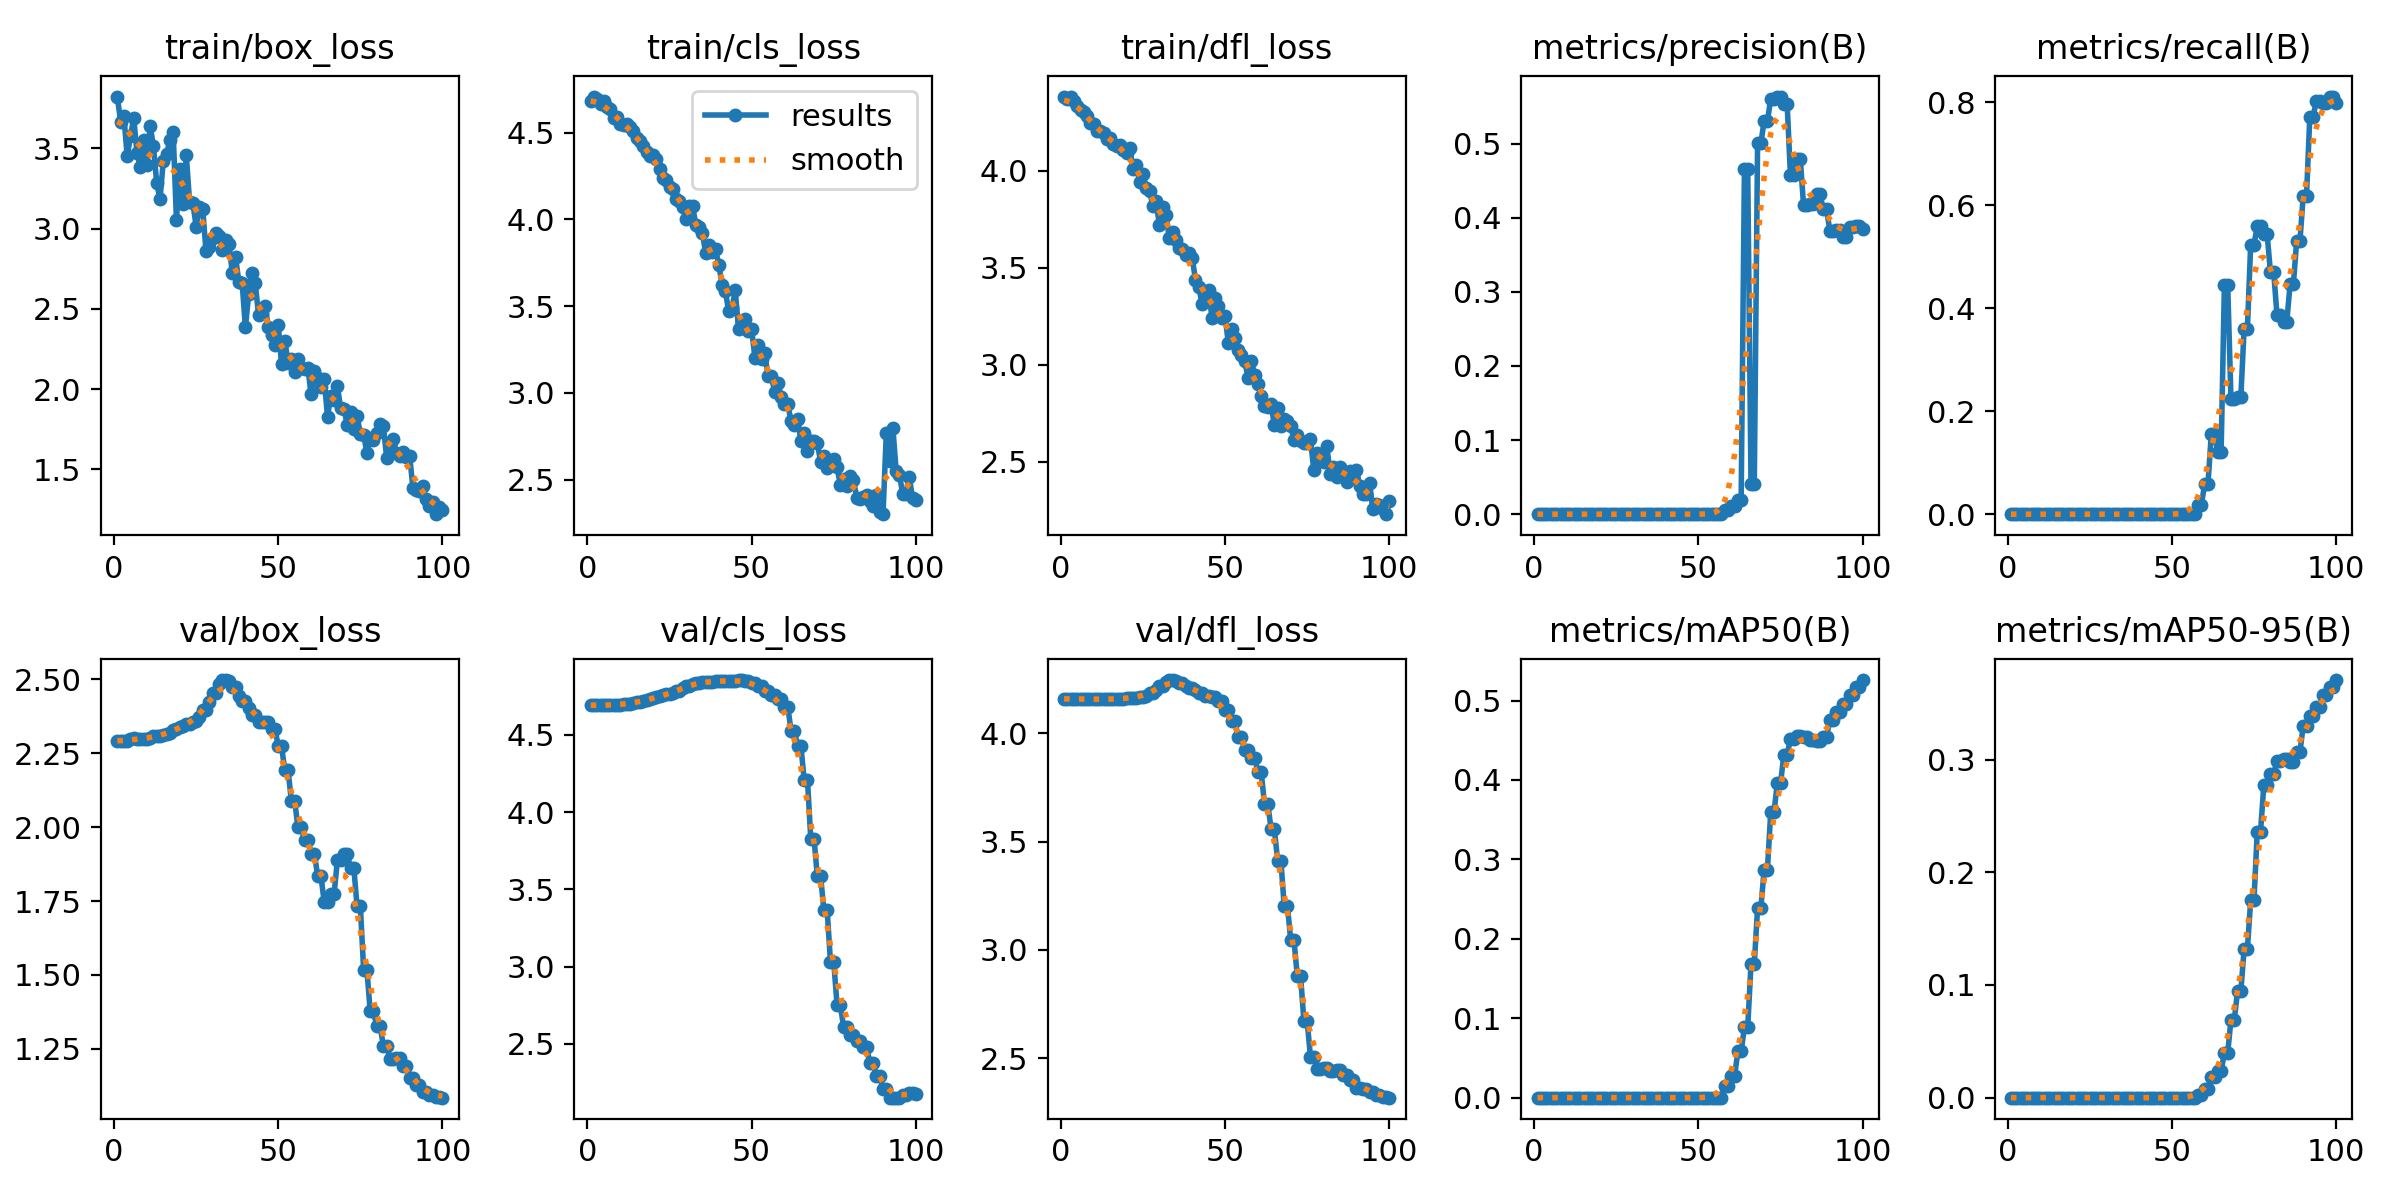

The table this chart was drawn from, first rows:
epoch, train/box_loss, train/cls_loss, train/dfl_loss, metrics/precision(B), metrics/recall(B), metrics/mAP50(B), metrics/mAP50-95(B), val/box_loss, val/cls_loss, val/dfl_loss, lr/pg0, lr/pg1, lr/pg2
1, 3.824, 4.679, 4.379, 0, 0, 0, 0, 2.291, 4.693, 4.159, 7.69e-06, 7.69e-06, 7.69e-06
2, 3.668, 4.708, 4.369, 0, 0, 0, 0, 2.291, 4.693, 4.158, 2.2842e-05, 2.2842e-05, 2.2842e-05
3, 3.703, 4.692, 4.383, 0, 0, 0, 0, 2.291, 4.69, 4.159, 3.7689e-05, 3.7689e-05, 3.7689e-05
4, 3.451, 4.667, 4.359, 0, 0, 0, 0, 2.292, 4.691, 4.159, 5.2231e-05, 5.2231e-05, 5.2231e-05
5, 3.576, 4.681, 4.334, 0, 0, 0, 0, 2.297, 4.691, 4.158, 6.6469e-05, 6.6469e-05, 6.6469e-05
6, 3.691, 4.645, 4.315, 0, 0, 0, 0, 2.302, 4.691, 4.158, 8.0403e-05, 8.0403e-05, 8.0403e-05
7, 3.469, 4.635, 4.301, 0, 0, 0, 0, 2.297, 4.693, 4.157, 9.4032e-05, 9.4032e-05, 9.4032e-05
8, 3.384, 4.586, 4.283, 0, 0, 0, 0, 2.297, 4.695, 4.157, 0.0001074, 0.0001074, 0.0001074
9, 3.555, 4.588, 4.246, 0, 0, 0, 0, 2.297, 4.696, 4.157, 0.0001204, 0.0001204, 0.0001204
10, 3.395, 4.55, 4.24, 0, 0, 0, 0, 2.299, 4.696, 4.157, 0.0001331, 0.0001331, 0.0001331
11, 3.642, 4.545, 4.204, 0, 0, 0, 0, 2.302, 4.697, 4.157, 0.0001455, 0.0001455, 0.0001455
12, 3.513, 4.548, 4.205, 0, 0, 0, 0, 2.308, 4.702, 4.157, 0.0001576, 0.0001576, 0.0001576
13, 3.283, 4.531, 4.197, 0, 0, 0, 0, 2.307, 4.702, 4.157, 0.0001694, 0.0001694, 0.0001694
14, 3.186, 4.51, 4.166, 0, 0, 0, 0, 2.308, 4.708, 4.157, 0.0001809, 0.0001809, 0.0001809
15, 3.422, 4.466, 4.167, 0, 0, 0, 0, 2.311, 4.712, 4.157, 0.0001921, 0.0001921, 0.0001921
16, 3.467, 4.45, 4.14, 0, 0, 0, 0, 2.316, 4.715, 4.157, 0.000203, 0.000203, 0.000203
17, 3.55, 4.421, 4.128, 0, 0, 0, 0, 2.319, 4.719, 4.157, 0.0002136, 0.0002136, 0.0002136
18, 3.602, 4.389, 4.135, 0, 0, 0, 0, 2.327, 4.724, 4.159, 0.0002238, 0.0002238, 0.0002238
19, 3.056, 4.364, 4.105, 0, 0, 0, 0, 2.331, 4.73, 4.16, 0.0002338, 0.0002338, 0.0002338
20, 3.371, 4.372, 4.093, 0, 0, 0, 0, 2.34, 4.736, 4.162, 0.0002435, 0.0002435, 0.0002435
21, 3.156, 4.35, 4.119, 0, 0, 0, 0, 2.341, 4.742, 4.163, 0.0002529, 0.0002529, 0.0002529
22, 3.458, 4.289, 4.008, 0, 0, 0, 0, 2.349, 4.749, 4.164, 0.0002619, 0.0002619, 0.0002619
23, 3.166, 4.24, 4.029, 0, 0, 0, 0, 2.348, 4.757, 4.165, 0.0002707, 0.0002707, 0.0002707
24, 3.16, 4.227, 3.941, 0, 0, 0, 0, 2.356, 4.762, 4.166, 0.0002791, 0.0002791, 0.0002791
25, 3.013, 4.185, 3.982, 0, 0, 0, 0, 2.361, 4.767, 4.169, 0.0002873, 0.0002873, 0.0002873
26, 3.133, 4.176, 3.913, 0, 0, 0, 0, 2.373, 4.773, 4.173, 0.0002951, 0.0002951, 0.0002951
27, 3.123, 4.116, 3.897, 0, 0, 0, 0, 2.396, 4.786, 4.185, 0.0003027, 0.0003027, 0.0003027
28, 2.859, 4.106, 3.819, 0, 0, 0, 0, 2.396, 4.786, 4.185, 0.0003099, 0.0003099, 0.0003099
29, 2.883, 4.069, 3.842, 0, 0, 0, 0, 2.423, 4.802, 4.201, 0.0003168, 0.0003168, 0.0003168
30, 2.94, 4.002, 3.721, 0, 0, 0, 0, 2.455, 4.818, 4.219, 0.0003234, 0.0003234, 0.0003234
31, 2.971, 4.074, 3.812, 0, 0, 0, 0, 2.455, 4.818, 4.219, 0.0003298, 0.0003298, 0.0003298
32, 2.956, 4.078, 3.773, 0, 0, 0, 0, 2.484, 4.831, 4.235, 0.0003358, 0.0003358, 0.0003358
33, 2.869, 3.968, 3.655, 0, 0, 0, 0, 2.498, 4.838, 4.245, 0.0003415, 0.0003415, 0.0003415
34, 2.93, 3.954, 3.687, 0, 0, 0, 0, 2.498, 4.838, 4.245, 0.0003469, 0.0003469, 0.0003469
35, 2.905, 3.92, 3.646, 0, 0, 0, 0, 2.493, 4.843, 4.242, 0.000352, 0.000352, 0.000352
36, 2.725, 3.805, 3.602, 0, 0, 0, 0, 2.476, 4.844, 4.232, 0.0003568, 0.0003568, 0.0003568
37, 2.823, 3.854, 3.595, 0, 0, 0, 0, 2.476, 4.844, 4.232, 0.0003613, 0.0003613, 0.0003613
38, 2.668, 3.809, 3.565, 0, 0, 0, 0, 2.446, 4.845, 4.218, 0.0003655, 0.0003655, 0.0003655
39, 2.663, 3.829, 3.575, 0, 0, 0, 0, 2.427, 4.847, 4.21, 0.0003694, 0.0003694, 0.0003694
40, 2.384, 3.738, 3.55, 0, 0, 0, 0, 2.427, 4.847, 4.21, 0.0003729, 0.0003729, 0.0003729
41, 2.595, 3.624, 3.438, 0, 0, 0, 0, 2.402, 4.85, 4.197, 0.0003762, 0.0003762, 0.0003762
42, 2.725, 3.587, 3.403, 0, 0, 0, 0, 2.38, 4.851, 4.185, 0.0003792, 0.0003792, 0.0003792
43, 2.659, 3.47, 3.314, 0, 0, 0, 0, 2.38, 4.851, 4.185, 0.0003819, 0.0003819, 0.0003819
44, 2.463, 3.486, 3.344, 0, 0, 0, 0, 2.357, 4.85, 4.172, 0.0003842, 0.0003842, 0.0003842
45, 2.471, 3.591, 3.386, 0, 0, 0, 0, 2.357, 4.85, 4.172, 0.0003863, 0.0003863, 0.0003863
46, 2.52, 3.369, 3.244, 0, 0, 0, 0, 2.356, 4.855, 4.166, 0.000388, 0.000388, 0.000388
47, 2.385, 3.403, 3.343, 0, 0, 0, 0, 2.356, 4.855, 4.166, 0.0003895, 0.0003895, 0.0003895
48, 2.34, 3.428, 3.305, 0, 0, 0, 0, 2.333, 4.849, 4.147, 0.0003906, 0.0003906, 0.0003906
49, 2.276, 3.355, 3.243, 0, 0, 0, 0, 2.333, 4.849, 4.147, 0.0003915, 0.0003915, 0.0003915
50, 2.399, 3.366, 3.252, 0, 0, 0, 0, 2.274, 4.835, 4.108, 0.000392, 0.000392, 0.000392
51, 2.154, 3.201, 3.112, 0, 0, 0, 0, 2.274, 4.835, 4.108, 0.0003883, 0.0003883, 0.0003883
52, 2.302, 3.275, 3.184, 0, 0, 0, 0, 2.192, 4.814, 4.055, 0.0003883, 0.0003883, 0.0003883
53, 2.165, 3.196, 3.14, 0, 0, 0, 0, 2.192, 4.814, 4.055, 0.0003807, 0.0003807, 0.0003807
54, 2.19, 3.228, 3.074, 0, 0, 0, 0, 2.088, 4.782, 3.981, 0.0003731, 0.0003731, 0.0003731
55, 2.108, 3.095, 3.05, 0, 0, 0, 0, 2.088, 4.782, 3.981, 0.0003655, 0.0003655, 0.0003655
56, 2.186, 3.098, 3.019, 0, 0, 0, 0, 1.999, 4.755, 3.922, 0.0003579, 0.0003579, 0.0003579
57, 2.131, 3.006, 2.933, 0, 0, 0, 0, 1.999, 4.755, 3.922, 0.0003503, 0.0003503, 0.0003503
58, 2.125, 3.059, 3.022, 0.00626, 0.01852, 0.01461, 0.00202, 1.957, 4.733, 3.885, 0.0003427, 0.0003427, 0.0003427
59, 2.134, 2.975, 2.95, 0.00626, 0.01852, 0.01461, 0.00202, 1.957, 4.733, 3.885, 0.000335, 0.000335, 0.000335
60, 1.967, 2.938, 2.901, 0.01071, 0.05891, 0.02734, 0.0074, 1.911, 4.682, 3.822, 0.0003274, 0.0003274, 0.0003274
... 40 more rows
